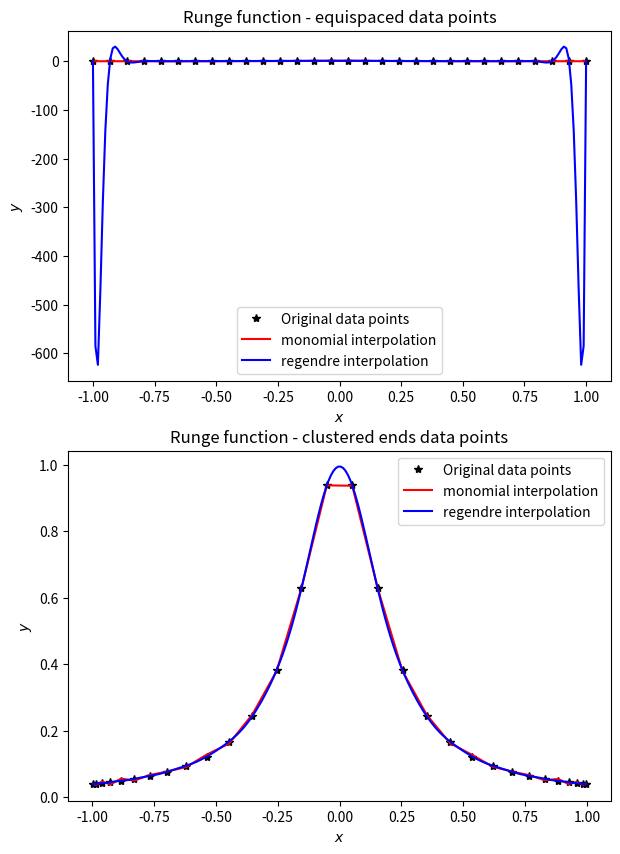
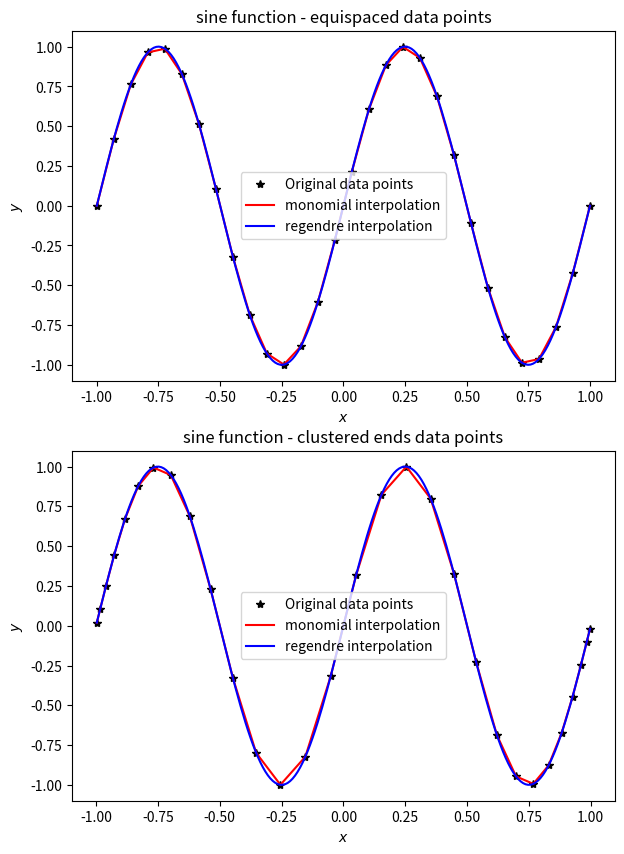
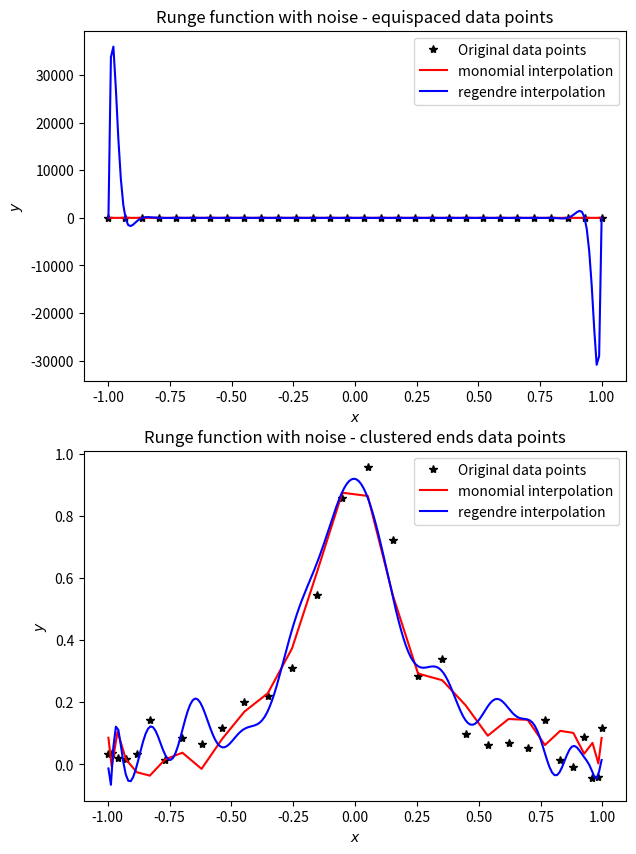
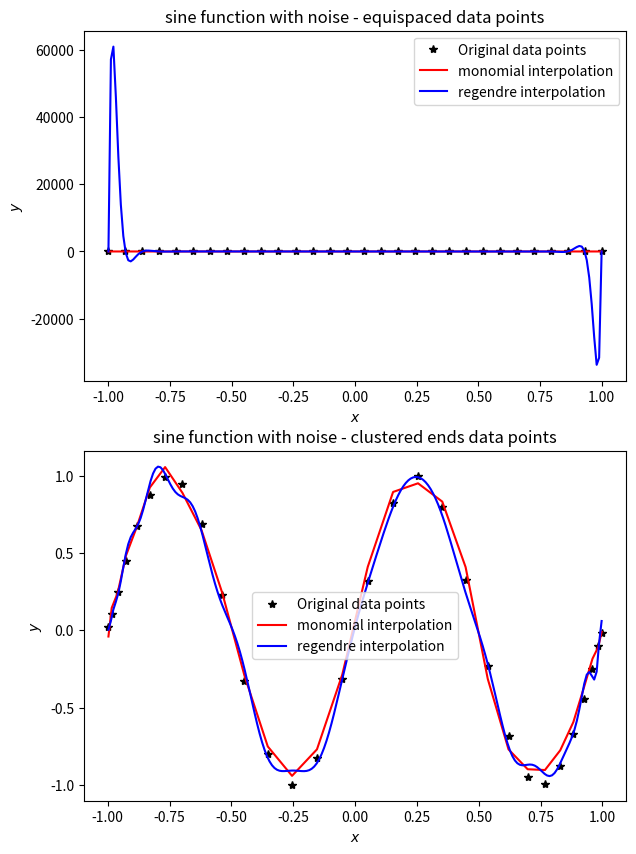

Source code (Python) for these figures, in order:
# -*- coding: utf-8 -*-
"""
Created on Tue Jul 23 14:40:40 2024

[redacted]
"""

"""For detailed explanation visit:
https://github.com/garth-wells/notebooks-3M1/blob/master/01-Fundamentals.ipynb
"""
import matplotlib.pyplot as plt
import numpy as np

N = 30   #number of data points
noise = 0.1    #size of noise
x = np.linspace(-1,1,N)         #x positions of data points (equispaced)
x_clusteredEND = np.polynomial.legendre.leggauss(N)[0]  #x positions of data points (clustered ends) 


#Runge function
def runge(x):
    return 1 /(25 * (x**2) + 1)

#Noisy Runge function
def Nrunge(x, noise):
    return 1 /(25 * (x**2) + 1) + np.random.uniform(-noise, noise, len(x))

#Sine function
def sin(x):
    return np.sin(2*np.pi*x)

#Noisy Sine function
def Nsin(x,noise):
    return np.sin(2*np.pi*x) + np.random.uniform(-noise, noise, len(x))

#Polynomial fitting using monomial basis
def monomial(x,y,N):
    A = np.vander(x,N)
    c = np.linalg.solve((A.T).dot(A), (A.T).dot(y))
    p = np.poly1d(c)
    return p(x)

#Polynomial fitting using Legengre basis
def regendre(x,y,N):
    from numpy.polynomial import Polynomial as P 
    return P.fit(x,y,N)

#fig1 = plot of Runge function without noise
fig1 = plt.figure(figsize=(7,10), dpi=150)
ax11 = fig1.add_subplot(211)
ax11.plot(x,runge(x),'*', color='k', label='Original data points')
ax11.plot(x,monomial(x,runge(x),N),'-', color='r', label='monomial interpolation')
ax11.plot(*regendre(x,runge(x),N).linspace(200),'-', color='b', label='regendre interpolation')
plt.xlabel('$x$')
plt.ylabel('$y$')
plt.title('Runge function - equispaced data points')
plt.legend()

ax12 = fig1.add_subplot(212)
ax12.plot(x_clusteredEND,runge(x_clusteredEND),'*', color='k', label='Original data points')
ax12.plot(x_clusteredEND,monomial(x_clusteredEND,runge(x_clusteredEND),N),'-', color='r', label='monomial interpolation')
ax12.plot(*regendre(x_clusteredEND,runge(x_clusteredEND),N).linspace(200),'-', color='b', label='regendre interpolation')
plt.xlabel('$x$')
plt.ylabel('$y$')
plt.title('Runge function - clustered ends data points')
plt.legend()


#fig2 = plot of sine function without noise
fig2 = plt.figure(figsize=(7,10), dpi=150)
ax21 = fig2.add_subplot(211)
ax21.plot(x,sin(x),'*', color='k', label='Original data points')
ax21.plot(x,monomial(x,sin(x),N),'-', color='r', label='monomial interpolation')
ax21.plot(*regendre(x,sin(x),N).linspace(200),'-', color='b', label='regendre interpolation')
plt.xlabel('$x$')
plt.ylabel('$y$')
plt.title('sine function - equispaced data points')
plt.legend()

ax22 = fig2.add_subplot(212)
ax22.plot(x_clusteredEND,sin(x_clusteredEND),'*', color='k', label='Original data points')
ax22.plot(x_clusteredEND,monomial(x_clusteredEND,sin(x_clusteredEND),N),'-', color='r', label='monomial interpolation')
ax22.plot(*regendre(x_clusteredEND,sin(x_clusteredEND),N).linspace(200),'-', color='b', label='regendre interpolation')
plt.xlabel('$x$')
plt.ylabel('$y$')
plt.title('sine function - clustered ends data points')
plt.legend()


#fig3 = plot of Runge function with noise
fig3 = plt.figure(figsize=(7,10), dpi=150)
ax31 = fig3.add_subplot(211)
ax31.plot(x,runge(x),'*', color='k', label='Original data points')
ax31.plot(x,monomial(x,Nrunge(x,noise),N),'-', color='r', label='monomial interpolation')
ax31.plot(*regendre(x,Nrunge(x,noise),N).linspace(200),'-', color='b', label='regendre interpolation')
plt.xlabel('$x$')
plt.ylabel('$y$')
plt.title('Runge function with noise - equispaced data points')
plt.legend()

ax32 = fig3.add_subplot(212)
ax32.plot(x_clusteredEND,Nrunge(x_clusteredEND, noise),'*', color='k', label='Original data points')
ax32.plot(x_clusteredEND,monomial(x_clusteredEND,Nrunge(x_clusteredEND, noise),N),'-', color='r', label='monomial interpolation')
ax32.plot(*regendre(x_clusteredEND,Nrunge(x_clusteredEND, noise),N).linspace(200),'-', color='b', label='regendre interpolation')
plt.xlabel('$x$')
plt.ylabel('$y$')
plt.title('Runge function with noise - clustered ends data points')
plt.legend()


#fig4 = plot of sine function with noise
fig4 = plt.figure(figsize=(7,10), dpi=150)
ax41 = fig4.add_subplot(211)
ax41.plot(x,sin(x),'*', color='k', label='Original data points')
ax41.plot(x,monomial(x,Nsin(x,noise),N),'-', color='r', label='monomial interpolation')
ax41.plot(*regendre(x,Nsin(x,noise),N).linspace(200),'-', color='b', label='regendre interpolation')
plt.xlabel('$x$')
plt.ylabel('$y$')
plt.title('sine function with noise - equispaced data points')
plt.legend()

ax42 = fig4.add_subplot(212)
ax42.plot(x_clusteredEND,sin(x_clusteredEND),'*', color='k', label='Original data points')
ax42.plot(x_clusteredEND,monomial(x_clusteredEND,Nsin(x_clusteredEND, noise),N),'-', color='r', label='monomial interpolation')
ax42.plot(*regendre(x_clusteredEND,Nsin(x_clusteredEND, noise),N).linspace(200),'-', color='b', label='regendre interpolation')
plt.xlabel('$x$')
plt.ylabel('$y$')
plt.title('sine function with noise - clustered ends data points')
plt.legend()
